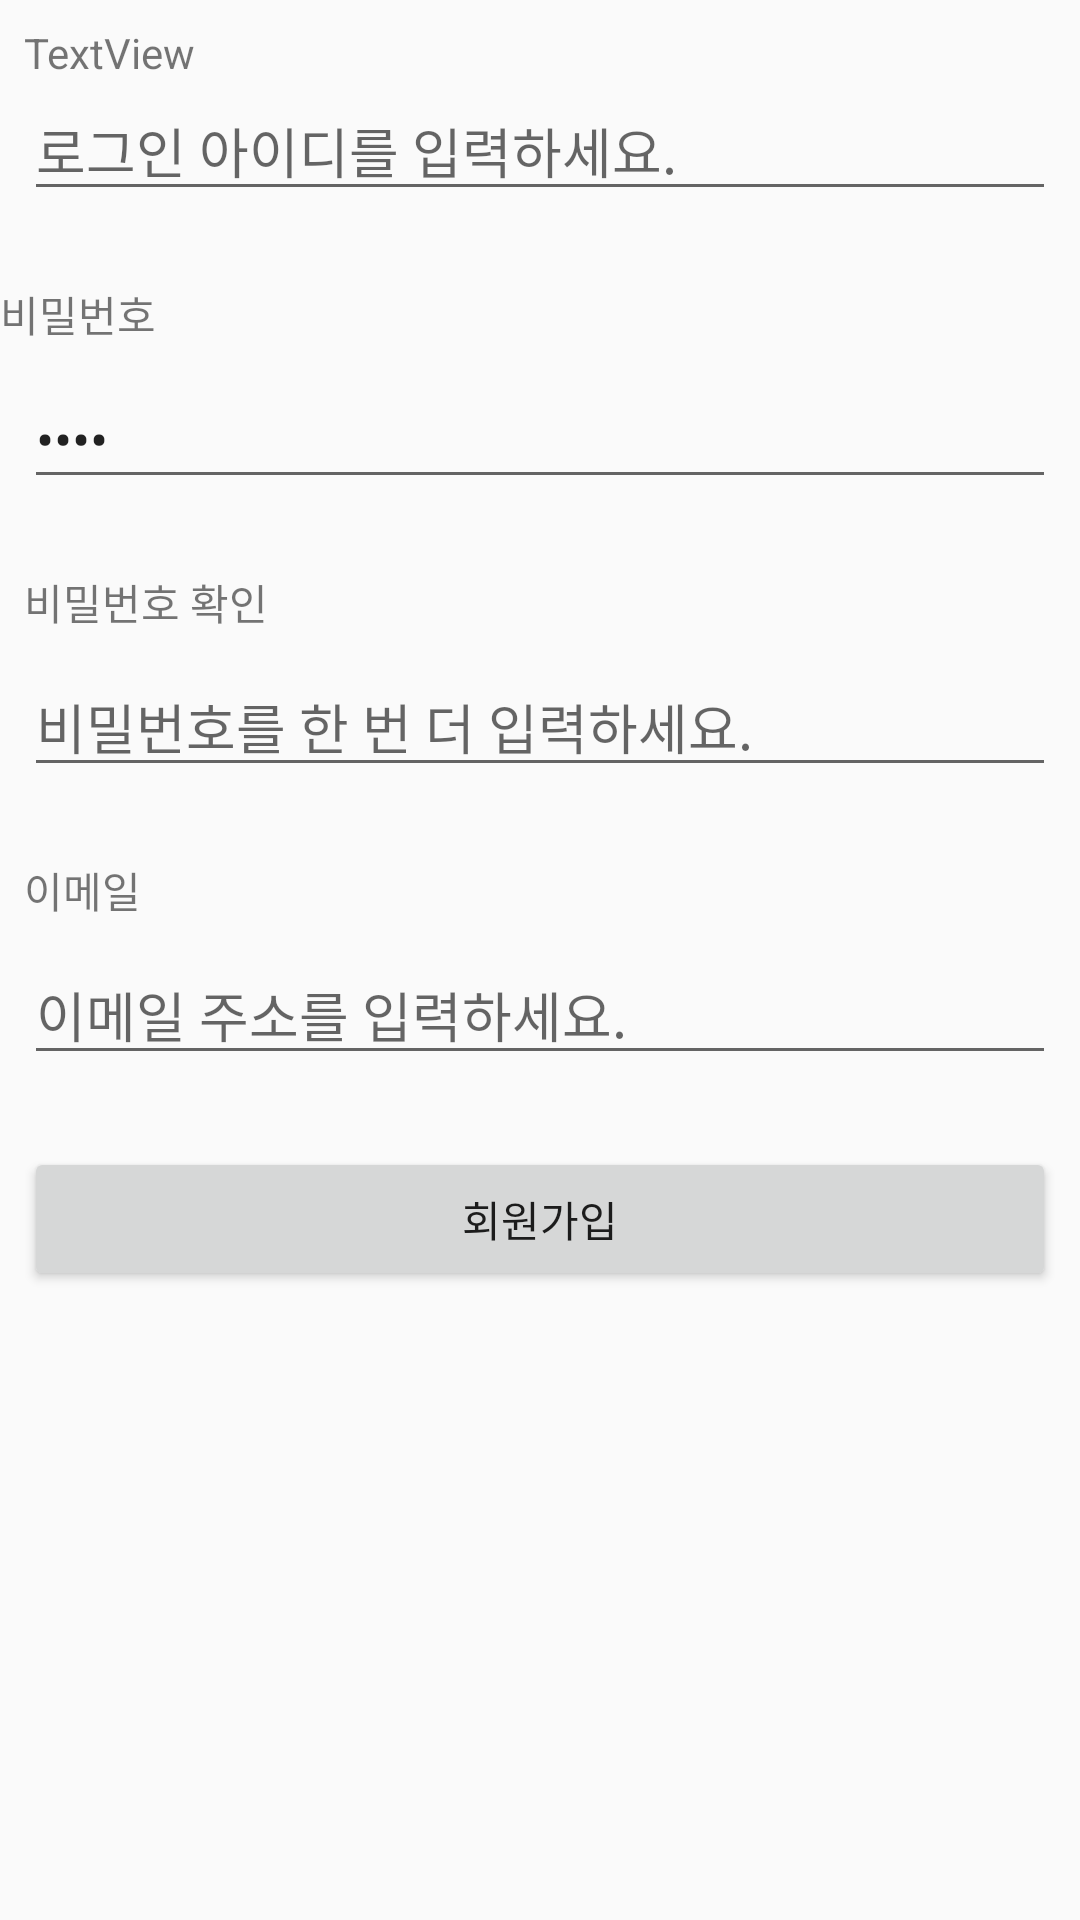

This screen was rendered from an Android layout file. Write that file and the resources it references.
<!-- AndroidManifest.xml: application theme AppTheme -->
<!-- res/layout/activity_signup.xml -->
<?xml version="1.0" encoding="utf-8"?>
<androidx.constraintlayout.widget.ConstraintLayout xmlns:android="http://schemas.android.com/apk/res/android"
    xmlns:app="http://schemas.android.com/apk/res-auto"
    xmlns:tools="http://schemas.android.com/tools"
    android:layout_width="match_parent"
    android:layout_height="match_parent"
    tools:context=".SignupActivity">

    <TextView
        android:id="@+id/textView"
        android:layout_width="wrap_content"
        android:layout_height="wrap_content"
        android:layout_marginStart="8dp"
        android:layout_marginLeft="8dp"
        android:layout_marginTop="8dp"
        android:text="TextView"
        app:layout_constraintStart_toStartOf="parent"
        app:layout_constraintTop_toTopOf="parent"
        tools:text="@string/loginid" />

    <EditText
        android:id="@+id/editText_loginId"
        android:layout_width="0dp"
        android:layout_height="wrap_content"
        android:layout_marginStart="8dp"
        android:layout_marginLeft="8dp"
        android:layout_marginEnd="8dp"
        android:layout_marginRight="8dp"
        android:ems="10"
        android:hint="@string/input_loginid"
        android:inputType="textUri"
        app:layout_constraintEnd_toEndOf="parent"
        app:layout_constraintHorizontal_bias="0.0"
        app:layout_constraintStart_toStartOf="parent"
        app:layout_constraintTop_toBottomOf="@+id/textView" />

    <TextView
        android:id="@+id/textView2"
        android:layout_width="wrap_content"
        android:layout_height="wrap_content"
        android:layout_marginTop="24dp"
        android:text="@string/password"
        app:layout_constraintStart_toStartOf="parent"
        app:layout_constraintTop_toBottomOf="@+id/editText_loginId" />

    <EditText
        android:id="@+id/editText_password"
        android:layout_width="0dp"
        android:layout_height="wrap_content"
        android:layout_marginStart="8dp"
        android:layout_marginLeft="8dp"
        android:layout_marginTop="8dp"
        android:layout_marginEnd="8dp"
        android:layout_marginRight="8dp"
        android:ems="10"
        android:hint="@string/input_password"
        android:inputType="textPassword"
        android:text="Name"
        app:layout_constraintEnd_toEndOf="parent"
        app:layout_constraintStart_toStartOf="parent"
        app:layout_constraintTop_toBottomOf="@+id/textView2" />

    <TextView
        android:id="@+id/textView3"
        android:layout_width="wrap_content"
        android:layout_height="wrap_content"
        android:layout_marginStart="8dp"
        android:layout_marginLeft="8dp"
        android:layout_marginTop="24dp"
        android:text="@string/password2"
        app:layout_constraintStart_toStartOf="parent"
        app:layout_constraintTop_toBottomOf="@+id/editText_password" />

    <EditText
        android:id="@+id/editText_password2"
        android:layout_width="0dp"
        android:layout_height="wrap_content"
        android:layout_marginStart="8dp"
        android:layout_marginLeft="8dp"
        android:layout_marginTop="8dp"
        android:layout_marginEnd="8dp"
        android:layout_marginRight="8dp"
        android:ems="10"
        android:hint="@string/input_password2"
        android:inputType="textPassword"
        app:layout_constraintEnd_toEndOf="parent"
        app:layout_constraintStart_toStartOf="parent"
        app:layout_constraintTop_toBottomOf="@+id/textView3" />

    <TextView
        android:id="@+id/textView4"
        android:layout_width="wrap_content"
        android:layout_height="wrap_content"
        android:layout_marginStart="8dp"
        android:layout_marginLeft="8dp"
        android:layout_marginTop="24dp"
        android:text="@string/email"
        app:layout_constraintStart_toStartOf="parent"
        app:layout_constraintTop_toBottomOf="@+id/editText_password2" />

    <EditText
        android:id="@+id/editText_email"
        android:layout_width="0dp"
        android:layout_height="wrap_content"
        android:layout_marginStart="8dp"
        android:layout_marginLeft="8dp"
        android:layout_marginTop="8dp"
        android:layout_marginEnd="8dp"
        android:layout_marginRight="8dp"
        android:ems="10"
        android:hint="@string/input_email"
        android:inputType="textEmailAddress"
        app:layout_constraintEnd_toEndOf="parent"
        app:layout_constraintStart_toStartOf="parent"
        app:layout_constraintTop_toBottomOf="@+id/textView4" />

    <Button
        android:id="@+id/button"
        android:layout_width="0dp"
        android:layout_height="wrap_content"
        android:layout_marginStart="8dp"
        android:layout_marginLeft="8dp"
        android:layout_marginTop="24dp"
        android:layout_marginEnd="8dp"
        android:layout_marginRight="8dp"
        android:text="@string/singUp"
        app:layout_constraintEnd_toEndOf="parent"
        app:layout_constraintStart_toStartOf="parent"
        app:layout_constraintTop_toBottomOf="@+id/editText_email" />

</androidx.constraintlayout.widget.ConstraintLayout>
<!-- resources referenced by this layout -->
<resources>
  <string name="email">이메일</string>
  <string name="input_email">이메일 주소를 입력하세요.</string>
  <string name="input_loginid">로그인 아이디를 입력하세요.</string>
  <string name="input_password">비밀번호를 입력하세요.</string>
  <string name="input_password2">비밀번호를 한 번 더 입력하세요.</string>
  <string name="loginid">로그인 아이디</string>
  <string name="password">비밀번호</string>
  <string name="password2">비밀번호 확인</string>
  <string name="singUp">회원가입</string>
  <style name="AppTheme" parent="Theme.AppCompat.Light.DarkActionBar">
          
          <item name="colorPrimary">@color/colorPrimary</item>
          <item name="colorPrimaryDark">@color/colorPrimaryDark</item>
          <item name="colorAccent">@color/colorAccent</item>
          <item name="textAllCaps">false</item>
      </style>
  <!-- not gathered from this repository: default colours our renderer supplied (Android Studio template values) -->
  <color name="colorPrimary">#FF6200EE</color>
  <color name="colorPrimaryDark">#FF3700B3</color>
  <color name="colorAccent">#FF03DAC5</color>
</resources>
